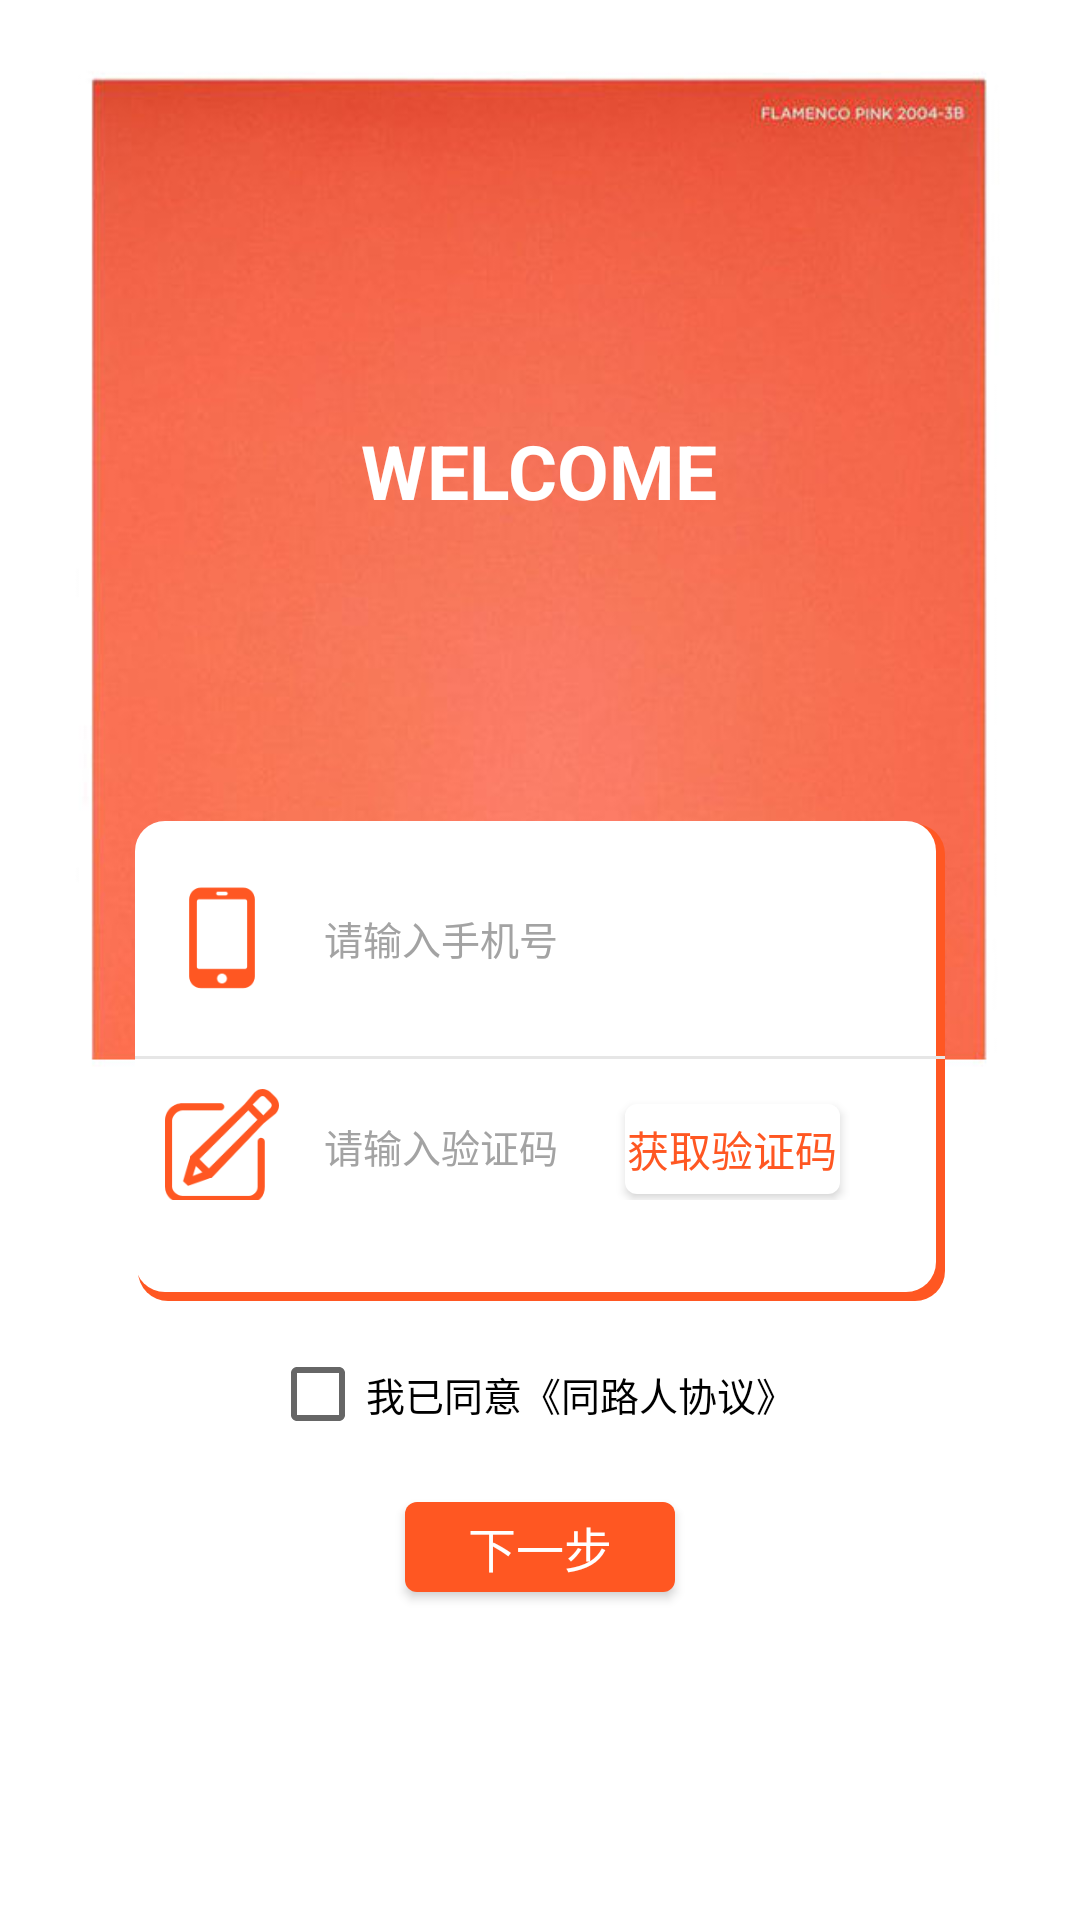

Reconstruct the res/layout file that produces this screen, plus the resources it refers to.
<!-- AndroidManifest.xml: application theme AppTheme -->
<!-- res/layout/activity_register.xml -->
<?xml version="1.0" encoding="utf-8"?>
<LinearLayout xmlns:android="http://schemas.android.com/apk/res/android"
    android:layout_width="match_parent"
    android:layout_height="match_parent"
    android:background="@mipmap/register_bg"
    android:orientation="vertical">
    <TextView
        android:id="@+id/welcome"
        android:layout_width="wrap_content"
        android:layout_height="wrap_content"
        android:gravity="center"
        android:text="WELCOME"
        android:textColor="@color/white"
        android:textSize="25sp"
        android:textStyle="bold"
        android:layout_marginTop="140dp"
        android:layout_marginLeft="120dp"
        />
    <LinearLayout
        android:layout_width="270dp"
        android:layout_height="160dp"
        android:layout_marginLeft="45dp"
        android:layout_marginTop="100dp"
        android:background="@drawable/shadow"
        android:orientation="vertical">

        <LinearLayout
            android:layout_width="wrap_content"
            android:layout_height="wrap_content"
            android:layout_marginTop="20dp"
            android:gravity="center_horizontal"
            android:orientation="horizontal">
            <ImageView

                android:layout_width="38dp"
                android:layout_height="38dp"
                android:layout_marginTop="55dp"
                android:layout_marginLeft="10dp"
                android:layout_gravity="center_horizontal"
                android:scaleType="centerInside"
                android:background="@mipmap/mobile"/>
            
            <EditText
                android:id="@+id/et_mobile"
                android:layout_width="150dp"
                android:layout_height="38dp"
                android:layout_marginTop="0dp"
                android:layout_marginLeft="15dp"
                android:layout_marginRight="35dp"
                android:layout_gravity="center_horizontal"
                android:background="@null"
                android:textColor="@null"
                android:drawablePadding="10dp"
                android:paddingLeft="0dp"
                android:gravity="center_vertical"
                android:hint="请输入手机号"
                android:singleLine="true"

                android:textColorHint="#a3a3a3"
                android:textSize="13sp"/>
        </LinearLayout>
        <TextView
            android:layout_height="1dp"
            android:layout_width="280dp"
            android:layout_marginTop="-35dp"
            android:background="#e6e6e6" />
        <LinearLayout
            android:layout_width="wrap_content"
            android:layout_height="wrap_content"
            android:layout_marginTop="10dp"
            android:gravity="center_horizontal"
            android:orientation="horizontal">
            <ImageView

                android:layout_width="38dp"
                android:layout_height="38dp"
                android:layout_marginTop="65dp"
                android:layout_marginLeft="10dp"
                android:layout_gravity="center_horizontal"
                android:scaleType="centerInside"
                android:background="@mipmap/input"/>
            
            <EditText
                android:id="@+id/et_vertification_code"
                android:layout_width="80dp"
                android:layout_height="38dp"
                android:layout_marginTop="0dp"
                android:layout_marginLeft="15dp"
                android:layout_marginRight="35dp"
                android:layout_gravity="center_horizontal"
                android:background="@null"
                android:textColor="@null"
                android:drawablePadding="10dp"
                android:paddingLeft="0dp"
                android:gravity="center_vertical"
                android:hint="请输入验证码"
                android:singleLine="true"

                android:textColorHint="#a3a3a3"
                android:textSize="13sp"/>
            <Button
                android:id="@+id/btn_send"
                android:layout_width="150dp"
                android:layout_height="30dp"
                android:layout_marginTop="5dp"
                android:layout_marginLeft="-15dp"
                android:layout_marginRight="35dp"
                android:layout_weight="1"
                android:background="@drawable/button_shape_circle"
                android:text="获取验证码"
                android:onClick="GetVerificationCodeClick"
                android:textColor="#FF5722"
                android:textSize="14sp"/>
        </LinearLayout>

    </LinearLayout>

    <android.support.v7.widget.AppCompatCheckBox
        android:id="@+id/is_agree"
        android:layout_width="wrap_content"
        android:layout_height="wrap_content"
        android:layout_marginLeft="90dp"
        android:layout_marginTop="15dp"
        android:text="我已同意《同路人协议》"
        android:textColorHint="#333"
        android:textSize="13sp"/>
    <Button
        android:id="@+id/btn_next_step"
        android:layout_width="90dp"
        android:layout_height="30dp"
        android:layout_marginTop="20dp"
        android:layout_marginLeft="135dp"
        android:layout_marginRight="35dp"

        android:background="@drawable/button_shape_circle_orange"
        android:text="下一步"
        android:onClick="NextStepOnClick"
        android:textColor="@android:color/white"
        android:textSize="16sp"/>
</LinearLayout>
<!-- resources referenced by this layout -->
<resources>
  <color name="white">#ffffff</color>
  <!-- drawable button_shape_circle (drawable) -->
  <?xml version="1.0" encoding="utf-8"?>
  <shape xmlns:android="http://schemas.android.com/apk/res/android">
  
       android:shape="rectangle"
      <solid android:color="#FFFFFF" />
      <corners android:radius="4dip" />
      <padding
          android:bottom="0dp"
          android:left="0dp"
          android:right="0dp"
          android:top="0dp"/>
  
  </shape>
  <!-- drawable button_shape_circle_orange (drawable) -->
  <?xml version="1.0" encoding="utf-8"?>
  <shape xmlns:android="http://schemas.android.com/apk/res/android">
      android:shape="rectangle"
      <solid android:color="#FF5722" />
      <corners android:radius="4dip" />
      <padding
          android:bottom="0dp"
          android:left="0dp"
          android:right="0dp"
          android:top="0dp"/>
  </shape>
  <!-- drawable shadow (drawable) -->
  <?xml version="1.0" encoding="utf-8"?>
  <layer-list xmlns:android="http://schemas.android.com/apk/res/android">
  
      
      
      <item
          android:left="1dp"
          android:top="1dp"
          android:elevation="0dp">
  
          <shape android:shape="rectangle">
              <gradient
                  android:angle="270"
                  android:endColor="#FF5722"
                  android:startColor="#FF5722"/>
  
              <corners
                  android:bottomLeftRadius="10dip"
                  android:bottomRightRadius="10dip"
                  android:topLeftRadius="10dip"
                  android:topRightRadius="10dip"/>
          </shape>
      </item>
  
      
      
      <item
          android:bottom="3dp"
          android:right="3dp">
  
          <shape android:shape="rectangle">
              <gradient
                  android:angle="270"
                  android:endColor="#FFFFFF"
                  android:startColor="#FFFFFF"/>
  
              <corners
                  android:bottomLeftRadius="10dip"
                  android:bottomRightRadius="10dip"
                  android:topLeftRadius="10dip"
                  android:topRightRadius="10dip"/>
          </shape>
      </item>
  </layer-list>
  <!-- mipmap input: png bitmap (mipmap-xxxhdpi, 4714 bytes) -->
  <!-- mipmap mobile: png bitmap (mipmap-xxxhdpi, 1886 bytes) -->
  <!-- mipmap register_bg: jpg bitmap (mipmap-xxxhdpi, 39404 bytes) -->
  <style name="AppTheme" parent="Theme.AppCompat.Light.DarkActionBar">
          
          <item name="colorPrimary">@color/colorPrimary</item>
          <item name="colorPrimaryDark">@color/colorPrimaryDark</item>
  
  
  
  
          <item name="windowActionBar">false</item>
          <item name="windowNoTitle">true</item>
          
          <item name="android:textSize">@dimen/common_text_three</item>
          <item name="android:textColor">@color/common_text_black</item>
          <item name="android:windowBackground">@drawable/activity_bg</item>"
  
      </style>
  <color name="colorPrimary">#FF5722</color>
  <color name="colorPrimaryDark">#E64A19</color>
  <dimen name="common_text_three">14sp</dimen>
  <color name="common_text_black">#000000</color>
</resources>
